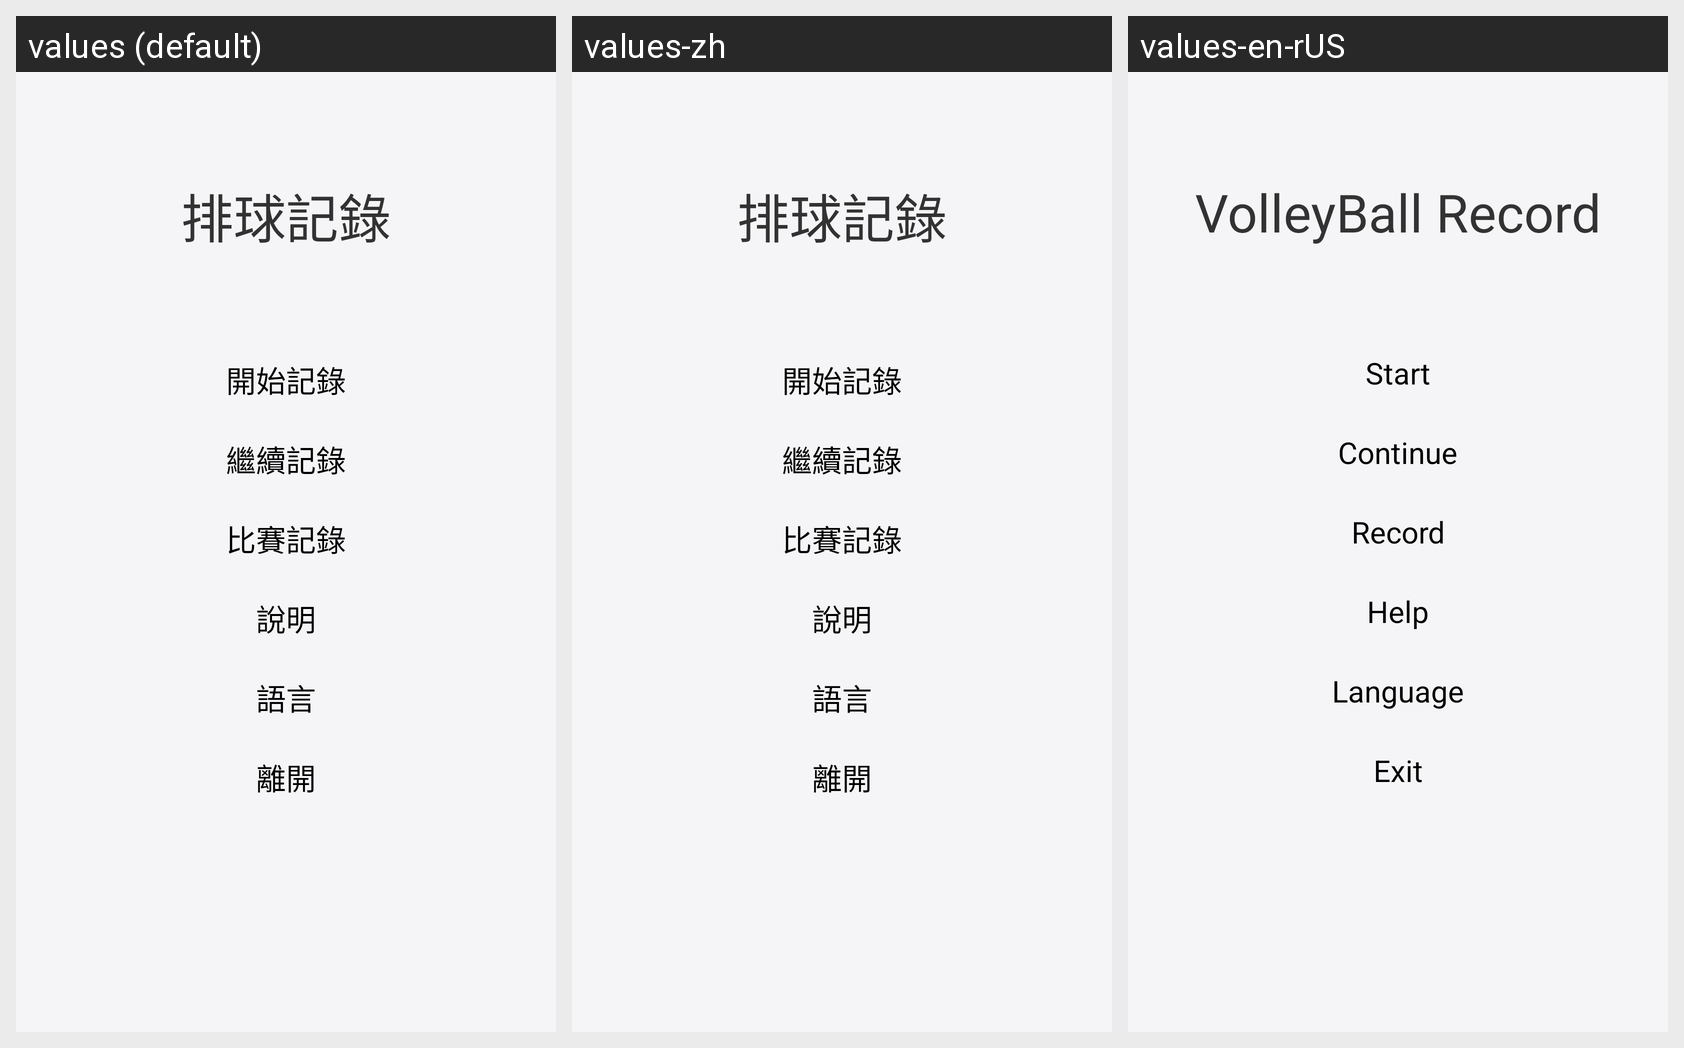

This grid shows one Android layout under several languages. Give, for every string resource on the screen, its name, the default text and each shown locale's text.
Android screen res/layout/fragment_menu.xml rendered under 3 locales, left to right: values (default), values-zh, values-en-rUS. Device: Nexus 5 (rendered at 1080×1920; each locale shown at half size, 540×960, under a caption strip naming it); theme AppTheme.
Strings drawn on this screen, with the default value and each locale's value (text and hints the layout hard-codes, and strings that could not be matched under every locale, appear in the picture but are not listed):

headline
  values: 排球記錄
  values-zh: 排球記錄
  values-en-rUS: VolleyBall Record

start_button
  values: 開始記錄
  values-zh: 開始記錄
  values-en-rUS: Start

continue_button
  values: 繼續記錄
  values-zh: 繼續記錄
  values-en-rUS: Continue

record_button
  values: 比賽記錄
  values-zh: 比賽記錄
  values-en-rUS: Record

help
  values: 說明
  values-zh: 說明
  values-en-rUS: Help

language
  values: 語言
  values-zh: 語言
  values-en-rUS: Language

exit_button
  values: 離開
  values-zh: 離開
  values-en-rUS: Exit
